Run: headless pygame with SDL's dummy video driver; simulated clock (each Clock.tick advances the game by its frame time, no real sleeping); random seed 0; keys injected as events and as key.get_pressed() state; mouse plan: one left click at the window centre at the start of phase 2, then a move to the lower-right quarter at the start of phase 3.
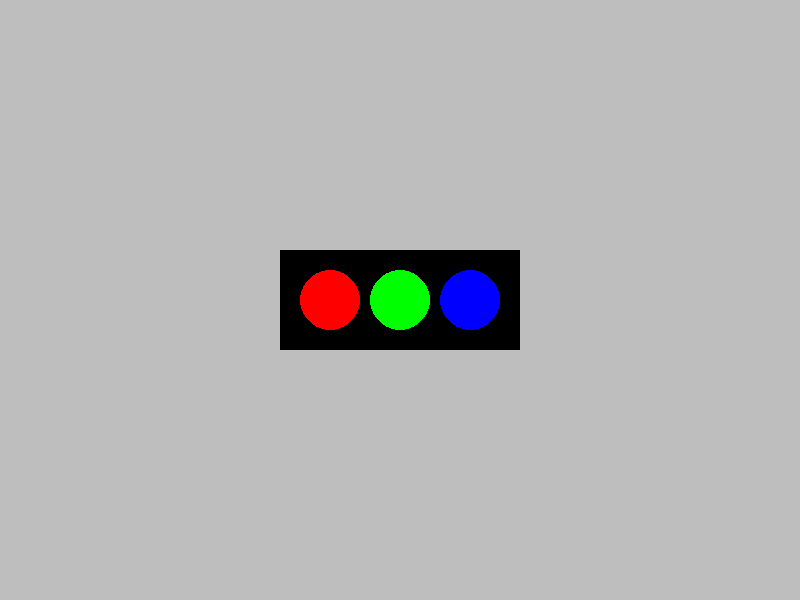
Frame 1 of 4 · flips 1–60 · no input
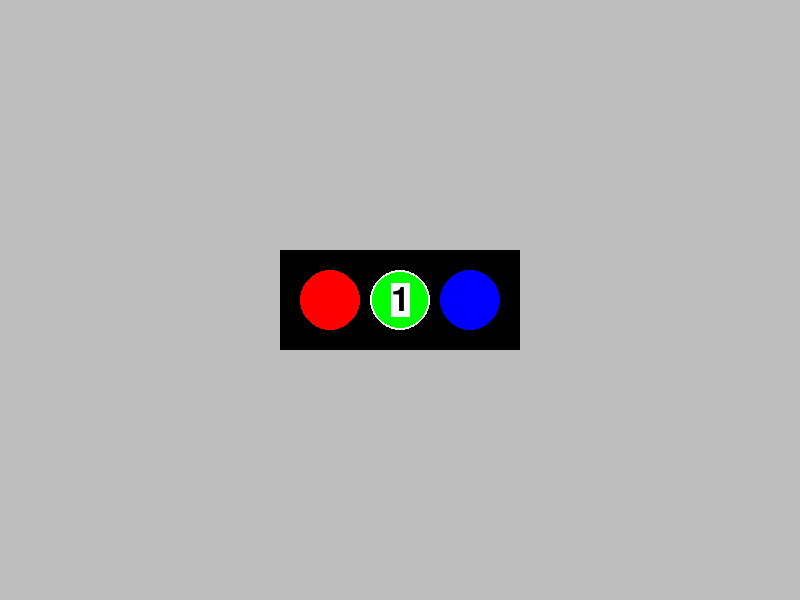
Frame 2 of 4 · flips 61–180 · clicked the window centre · tapped SPACE, RETURN · held RIGHT (→), D
Frame 3 of 4 · flips 181–300 · moved the mouse to the lower-right quarter · held DOWN (↓), S · screen unchanged from frame 2, image omitted
Frame 4 of 4 · flips 301–420 · held LEFT (←), A, UP (↑), W · screen unchanged from frame 3, image omitted

The pygame program that drew these frames:

import pygame as pg

Coord_ = tuple[int,int]
Surface_ = pg.Surface
Rect_ = pg.Rect
Color_ = tuple[int,int,int]
Group_ = pg.sprite.Group

pg.init()

WHITE:Color_ = (255,255,255)
RED:Color_ = (255,0,0)
GREEN:Color_ = (0,255,0)
BLUE:Color_ = (0,0,255)
BLACK:Color_ = (0,0,0)

window:Surface_ = pg.display.set_mode((800, 600))

class Circle(pg.sprite.Sprite):
    def __init__(self, x:int, y:int, radius:int, color:Color_) -> None:
        super().__init__()
        self.radius = radius
        self.color = color
        self.x = x
        self.y = y
        self.selected = False
        self.image = self.get_unselected_img(radius, color)
        self.rect = pg.Rect(x, y, 0, 0).inflate(radius*2,radius*2)

    def get_unselected_img(self, radius, color) -> Surface_:
        image = pg.Surface((radius*2, radius*2), pg.SRCALPHA)
        pg.draw.circle(image, color, center=(radius, radius), radius=radius)  
        return image 
    
    def get_selected_img(self, radius, color) -> Surface_:
        image = self.get_unselected_img(radius, color)
        pg.draw.circle(image, WHITE, center=(radius, radius), radius=radius, width=2)
        return image
    
    def get_surface_text(self, number:str) -> Surface_:
        font = pg.font.Font(None, 50)
        text:Surface_ = font.render(number, True, BLACK, WHITE)
        return text

    def update(self, number:int) -> None:       
        mouse_position = pg.mouse.get_pos()
        if self.rect.collidepoint(mouse_position):
            if self.selected:
                self.image = self.get_unselected_img(self.radius, self.color)
            else:
                self.image = self.get_selected_img(self.radius, self.color)
            self.selected = not self.selected

            number_surface = self.get_surface_text(str(number))
            image_center = self.image.get_rect().center
            number_rect = number_surface.get_rect(center=image_center)
            self.image.blit(number_surface, number_rect)


container = pg.Surface((240,100))
rect_container = container.get_rect(center= window.get_rect().center)
x,y = rect_container.x,rect_container.y
sprite1 = Circle(50+x,50+y,radius=30,color=RED)
print(50+x,50+y)
sprite2 = Circle(120+x,50+y,radius=30,color=GREEN)
sprite3 = Circle(190+x,50+y,radius=30,color=BLUE)
group = pg.sprite.Group([sprite1, sprite2, sprite3])
number = 1

run = True
while run:
    mouse_clicked = False
    for event in pg.event.get():
        if event.type == pg.QUIT:
            run = False
        if event.type == pg.MOUSEBUTTONDOWN and event.button == 1:
            mouse_clicked = True

    window.fill('gray')
    container.fill('black')    

    if mouse_clicked:
        group.update(number)
        number = (number+1)%10

    window.blit(container, rect_container)
    group.draw(window)
    pg.display.flip()

pg.quit()
exit()
